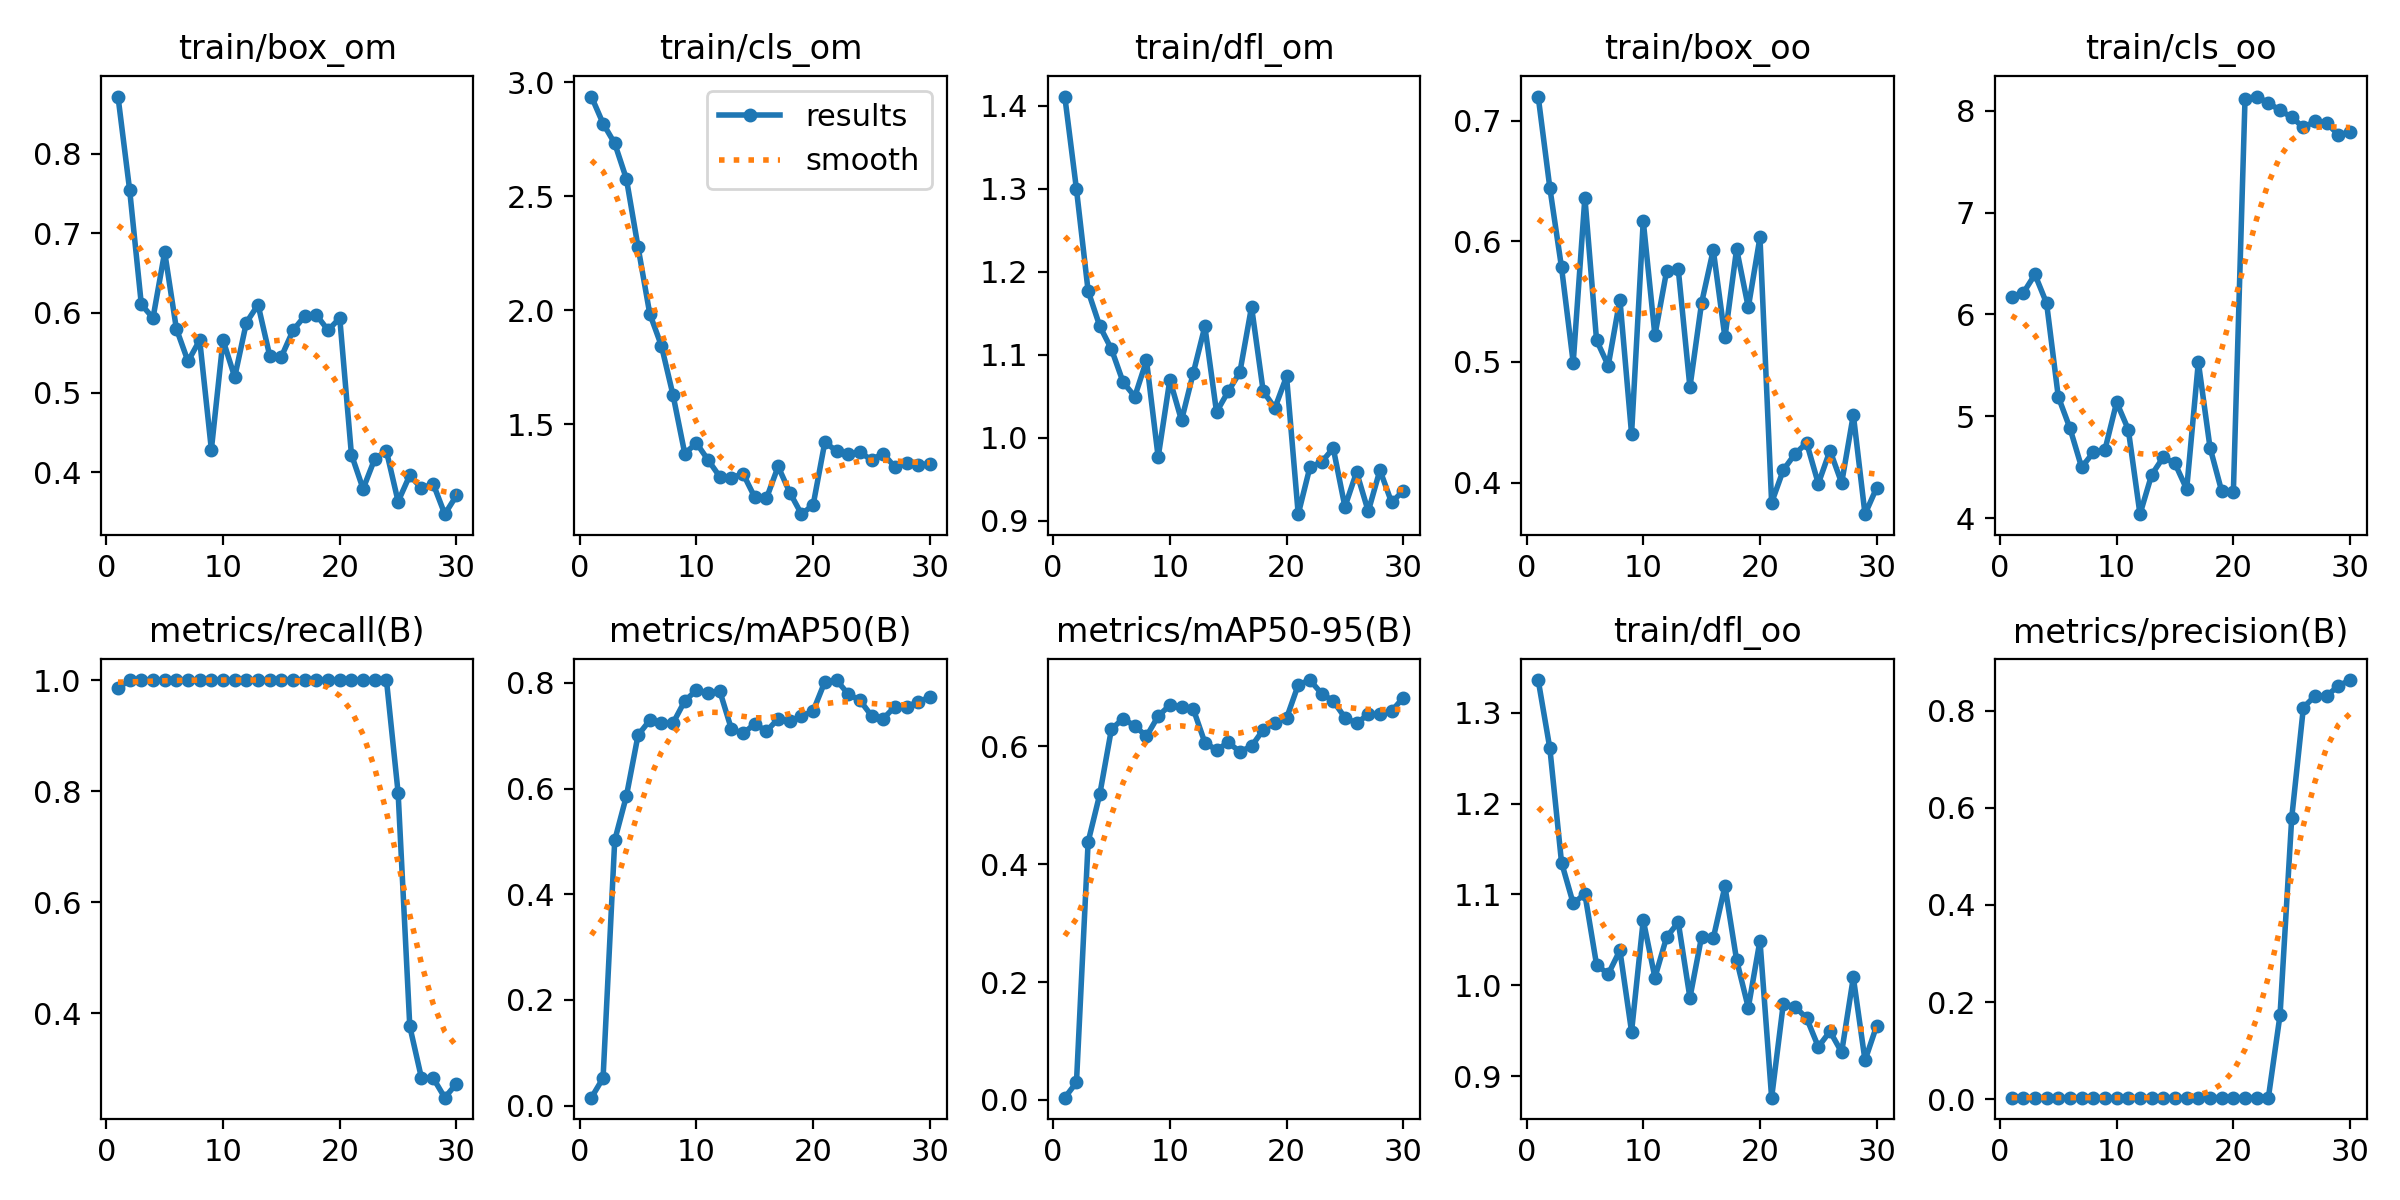

The file beside this chart, header and first rows:
epoch, train/box_om, train/cls_om, train/dfl_om, train/box_oo, train/cls_oo, train/dfl_oo, metrics/precision(B), metrics/recall(B), metrics/mAP50(B), metrics/mAP50-95(B), val/box_om, val/cls_om, val/dfl_om, val/box_oo, val/cls_oo, val/dfl_oo, lr/pg0, lr/pg1, lr/pg2
1, 0.872, 2.937, 1.411, 0.7199, 6.175, 1.336, 0.00329, 0.9855, 0.01515, 0.00375, 1.254, 3.586, 2.112, 0.9028, 10.6, 2.07, 2e-05, 2e-05, 2e-05
2, 0.7543, 2.819, 1.299, 0.6441, 6.21, 1.261, 0.00333, 1, 0.05225, 0.02969, 0.6991, 3.212, 1.381, 0.5798, 10.19, 1.428, 5.802e-05, 5.802e-05, 5.802e-05
3, 0.6107, 2.732, 1.177, 0.5782, 6.392, 1.135, 0.00333, 1, 0.5022, 0.438, 0.5621, 3.053, 1.177, 0.4896, 10.05, 1.173, 9.34e-05, 9.34e-05, 9.34e-05
4, 0.5936, 2.576, 1.134, 0.4994, 6.109, 1.09, 0.00333, 1, 0.5858, 0.5191, 0.4952, 3.03, 1.138, 0.3953, 9.937, 1.168, 0.0001261, 0.0001261, 0.0001261
5, 0.6765, 2.277, 1.107, 0.6361, 5.191, 1.101, 0.00333, 1, 0.7012, 0.6298, 0.4565, 3.022, 1.107, 0.3968, 9.922, 1.127, 0.0001562, 0.0001562, 0.0001562
6, 0.5803, 1.985, 1.067, 0.518, 4.883, 1.023, 0.00333, 1, 0.7291, 0.6467, 0.4759, 2.998, 1.094, 0.439, 9.941, 1.123, 0.0001837, 0.0001837, 0.0001837
7, 0.5391, 1.845, 1.05, 0.4969, 4.498, 1.012, 0.00333, 1, 0.7244, 0.6348, 0.5196, 2.972, 1.122, 0.4188, 9.874, 1.161, 0.0002085, 0.0002085, 0.0002085
8, 0.5659, 1.627, 1.093, 0.5517, 4.645, 1.038, 0.00333, 1, 0.724, 0.6171, 0.5639, 2.977, 1.169, 0.4375, 9.881, 1.066, 0.0002307, 0.0002307, 0.0002307
9, 0.4283, 1.372, 0.9767, 0.4403, 4.672, 0.9488, 0.00333, 1, 0.7658, 0.6514, 0.573, 2.975, 1.193, 0.4603, 9.887, 1.059, 0.0002502, 0.0002502, 0.0002502
10, 0.5659, 1.418, 1.07, 0.6169, 5.137, 1.072, 0.00333, 1, 0.7862, 0.67, 0.5981, 2.938, 1.242, 0.4542, 9.865, 1.144, 0.0002671, 0.0002671, 0.0002671
11, 0.5194, 1.344, 1.021, 0.522, 4.869, 1.008, 0.00333, 1, 0.7812, 0.6672, 0.5555, 2.931, 1.212, 0.4835, 9.899, 1.179, 0.0002814, 0.0002814, 0.0002814
12, 0.5879, 1.271, 1.078, 0.5751, 4.039, 1.053, 0.00333, 1, 0.7846, 0.664, 0.535, 2.943, 1.189, 0.4655, 9.888, 1.134, 0.000293, 0.000293, 0.000293
13, 0.6104, 1.266, 1.134, 0.5768, 4.426, 1.069, 0.00333, 1, 0.7122, 0.6065, 0.5169, 2.947, 1.145, 0.4482, 9.877, 1.086, 0.000302, 0.000302, 0.000302
14, 0.5462, 1.283, 1.031, 0.479, 4.599, 0.9862, 0.00333, 1, 0.7044, 0.5939, 0.5468, 2.941, 1.172, 0.4516, 9.874, 1.096, 0.0003083, 0.0003083, 0.0003083
15, 0.545, 1.18, 1.056, 0.5489, 4.537, 1.054, 0.00333, 1, 0.7223, 0.6067, 0.5439, 2.906, 1.158, 0.4554, 9.871, 1.094, 0.000312, 0.000312, 0.000312
16, 0.5781, 1.176, 1.079, 0.5928, 4.285, 1.052, 0.00333, 1, 0.7087, 0.591, 0.5742, 2.894, 1.181, 0.523, 9.921, 1.251, 0.0003131, 0.0003131, 0.0003131
17, 0.5961, 1.315, 1.158, 0.5202, 5.531, 1.109, 0.00333, 1, 0.7319, 0.6002, 0.6014, 2.839, 1.207, 0.5637, 9.951, 1.266, 0.0003115, 0.0003115, 0.0003115
18, 0.5974, 1.201, 1.056, 0.5936, 4.693, 1.028, 0.00333, 1, 0.7282, 0.6281, 0.5467, 2.785, 1.13, 0.5267, 9.864, 1.171, 0.0003073, 0.0003073, 0.0003073
19, 0.5783, 1.106, 1.036, 0.5452, 4.264, 0.9752, 0.00333, 1, 0.7364, 0.64, 0.5308, 2.749, 1.125, 0.4819, 9.798, 1.072, 0.0003004, 0.0003004, 0.0003004
20, 0.5935, 1.147, 1.074, 0.6032, 4.256, 1.049, 0.00333, 1, 0.7468, 0.6479, 0.551, 2.715, 1.187, 0.4575, 9.749, 1.088, 0.0002909, 0.0002909, 0.0002909
21, 0.422, 1.422, 0.9081, 0.3833, 8.119, 0.8761, 0.00333, 1, 0.8019, 0.7043, 0.5405, 2.669, 1.185, 0.4833, 9.728, 1.094, 0.0002788, 0.0002788, 0.0002788
22, 0.3789, 1.383, 0.9646, 0.4104, 8.139, 0.9795, 0.00333, 1, 0.8053, 0.7126, 0.5424, 2.608, 1.226, 0.4679, 9.669, 1.101, 0.000264, 0.000264, 0.000264
23, 0.4167, 1.371, 0.9708, 0.4237, 8.077, 0.9763, 0.00333, 1, 0.7788, 0.6897, 0.5495, 2.614, 1.224, 0.4603, 9.614, 1.086, 0.0002466, 0.0002466, 0.0002466
24, 0.4263, 1.377, 0.9875, 0.4329, 8.002, 0.9637, 0.1736, 1, 0.7671, 0.6771, 0.5652, 2.618, 1.223, 0.4627, 9.599, 1.084, 0.0002265, 0.0002265, 0.0002265
25, 0.363, 1.345, 0.9169, 0.3991, 7.937, 0.9321, 0.5793, 0.7971, 0.7379, 0.6489, 0.5528, 2.597, 1.187, 0.4624, 9.549, 1.104, 0.0002038, 0.0002038, 0.0002038
26, 0.396, 1.372, 0.9588, 0.4265, 7.835, 0.9492, 0.8064, 0.3768, 0.7323, 0.6393, 0.5358, 2.593, 1.164, 0.4561, 9.502, 1.126, 0.0001785, 0.0001785, 0.0001785
27, 0.3794, 1.313, 0.9114, 0.3997, 7.897, 0.9262, 0.8303, 0.2839, 0.7548, 0.6545, 0.5366, 2.566, 1.169, 0.4825, 9.477, 1.114, 0.0001505, 0.0001505, 0.0001505
28, 0.3854, 1.33, 0.9612, 0.4562, 7.877, 1.009, 0.8303, 0.2839, 0.7548, 0.6545, 0.5366, 2.566, 1.169, 0.4825, 9.477, 1.114, 0.0001199, 0.0001199, 0.0001199
29, 0.3471, 1.321, 0.9222, 0.3738, 7.764, 0.9172, 0.851, 0.2485, 0.764, 0.6599, 0.5391, 2.54, 1.168, 0.495, 9.436, 1.1, 8.664e-05, 8.664e-05, 8.664e-05
30, 0.3706, 1.328, 0.9363, 0.3957, 7.79, 0.9554, 0.8629, 0.2738, 0.773, 0.6826, 0.5394, 2.494, 1.161, 0.4807, 9.366, 1.087, 5.074e-05, 5.074e-05, 5.074e-05
